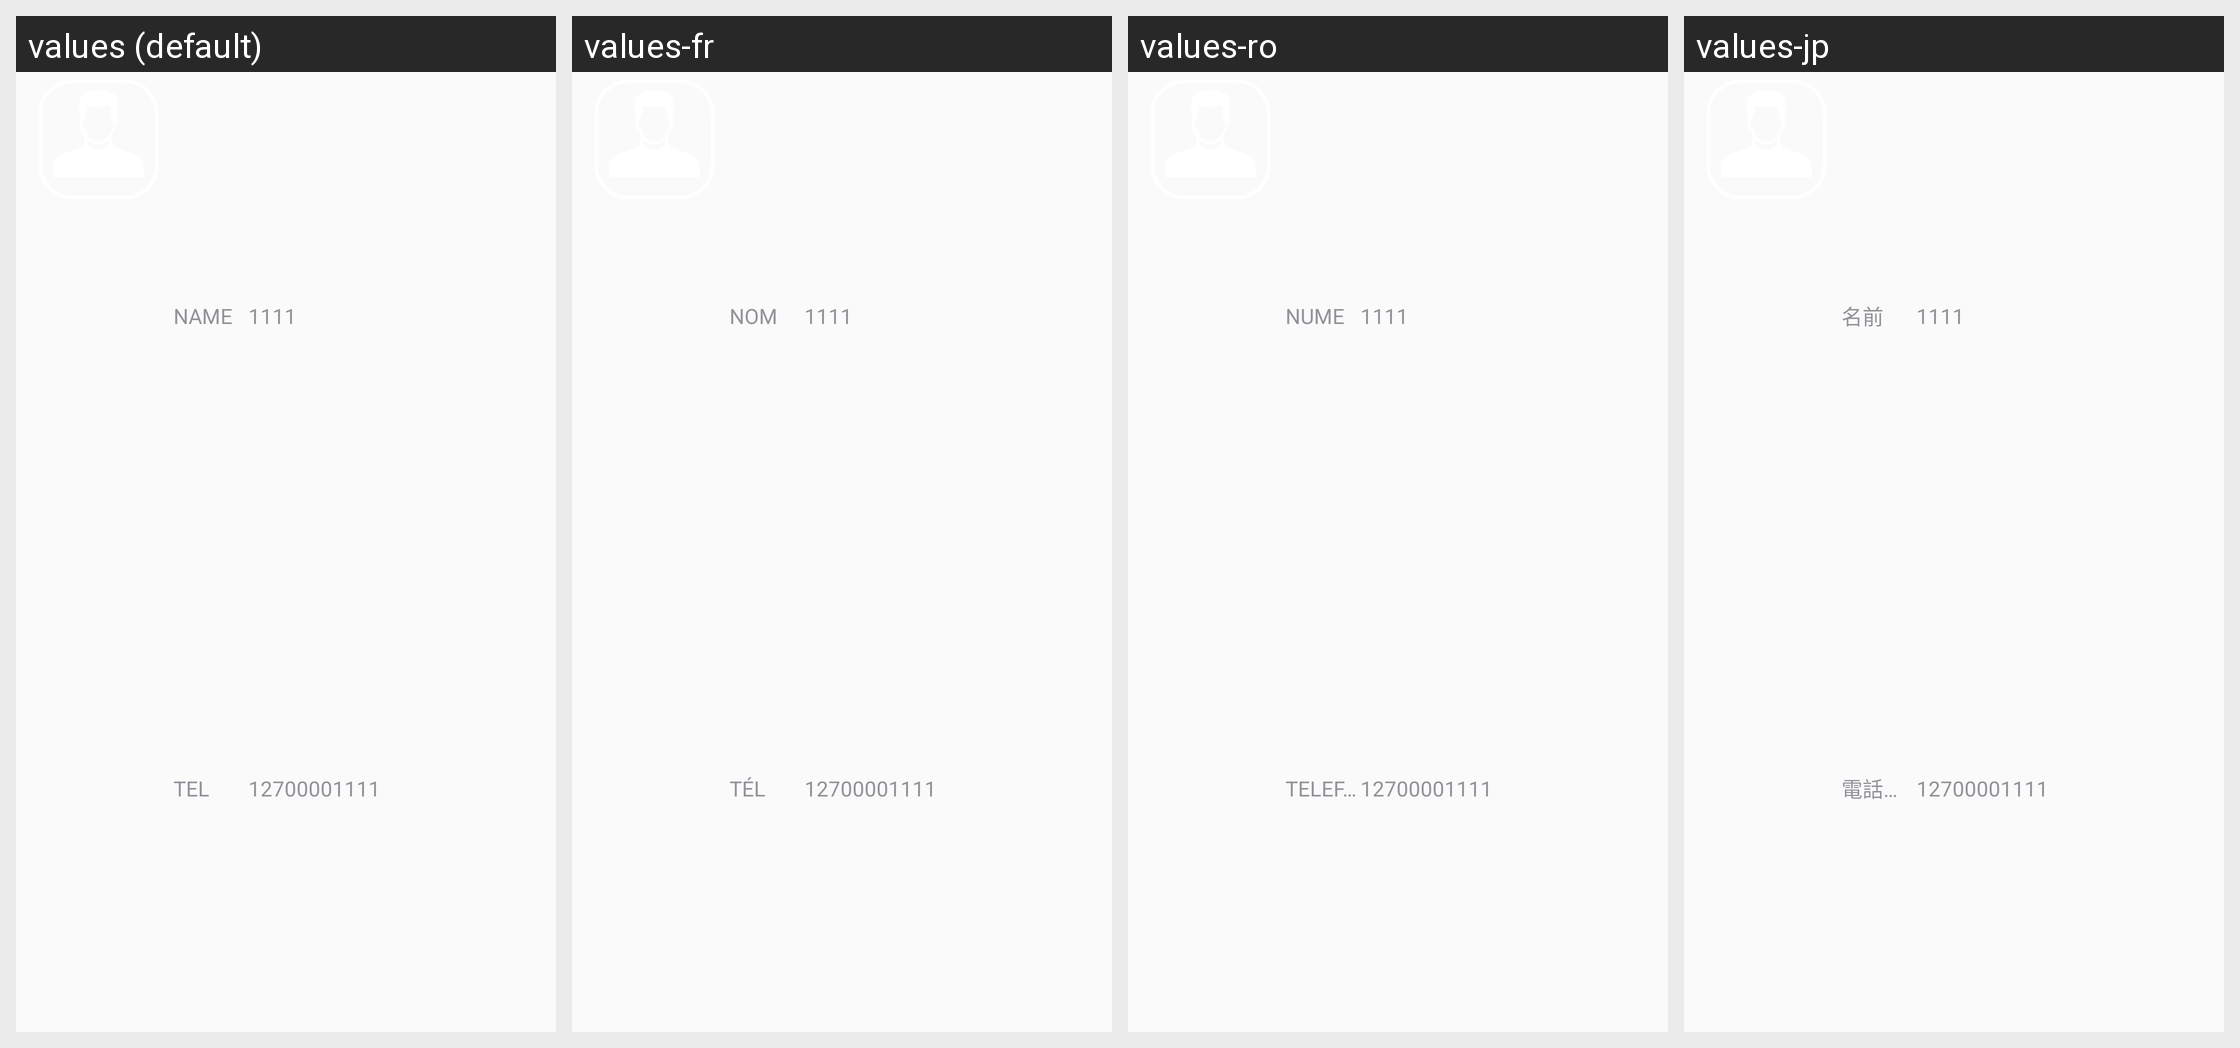

For this localized Android screen grid, give each drawn string resource with its value in every locale shown.
Android screen res/layout/user_list_item.xml rendered under 4 locales, left to right: values (default), values-fr, values-ro, values-jp. Device: Nexus 5 (rendered at 1080×1920; each locale shown at half size, 540×960, under a caption strip naming it); theme SplashTheme.
Other locales in the repository, not shown: values-cn, values-de, values-en, values-es, values-it, values-nl, values-pe, values-pl, values-pt, values-ru, values-sa, values-sp, values-th, values-tr, values-ua, values-vn.
Strings drawn on this screen, with the default value and each locale's value (text and hints the layout hard-codes, and strings that could not be matched under every locale, appear in the picture but are not listed):

name
  values: NAME
  values-fr: NOM
  values-ro: NUME
  values-jp: 名前

tel
  values: TEL
  values-fr: TÉL
  values-ro: TELEFON
  values-jp: 電話番号
